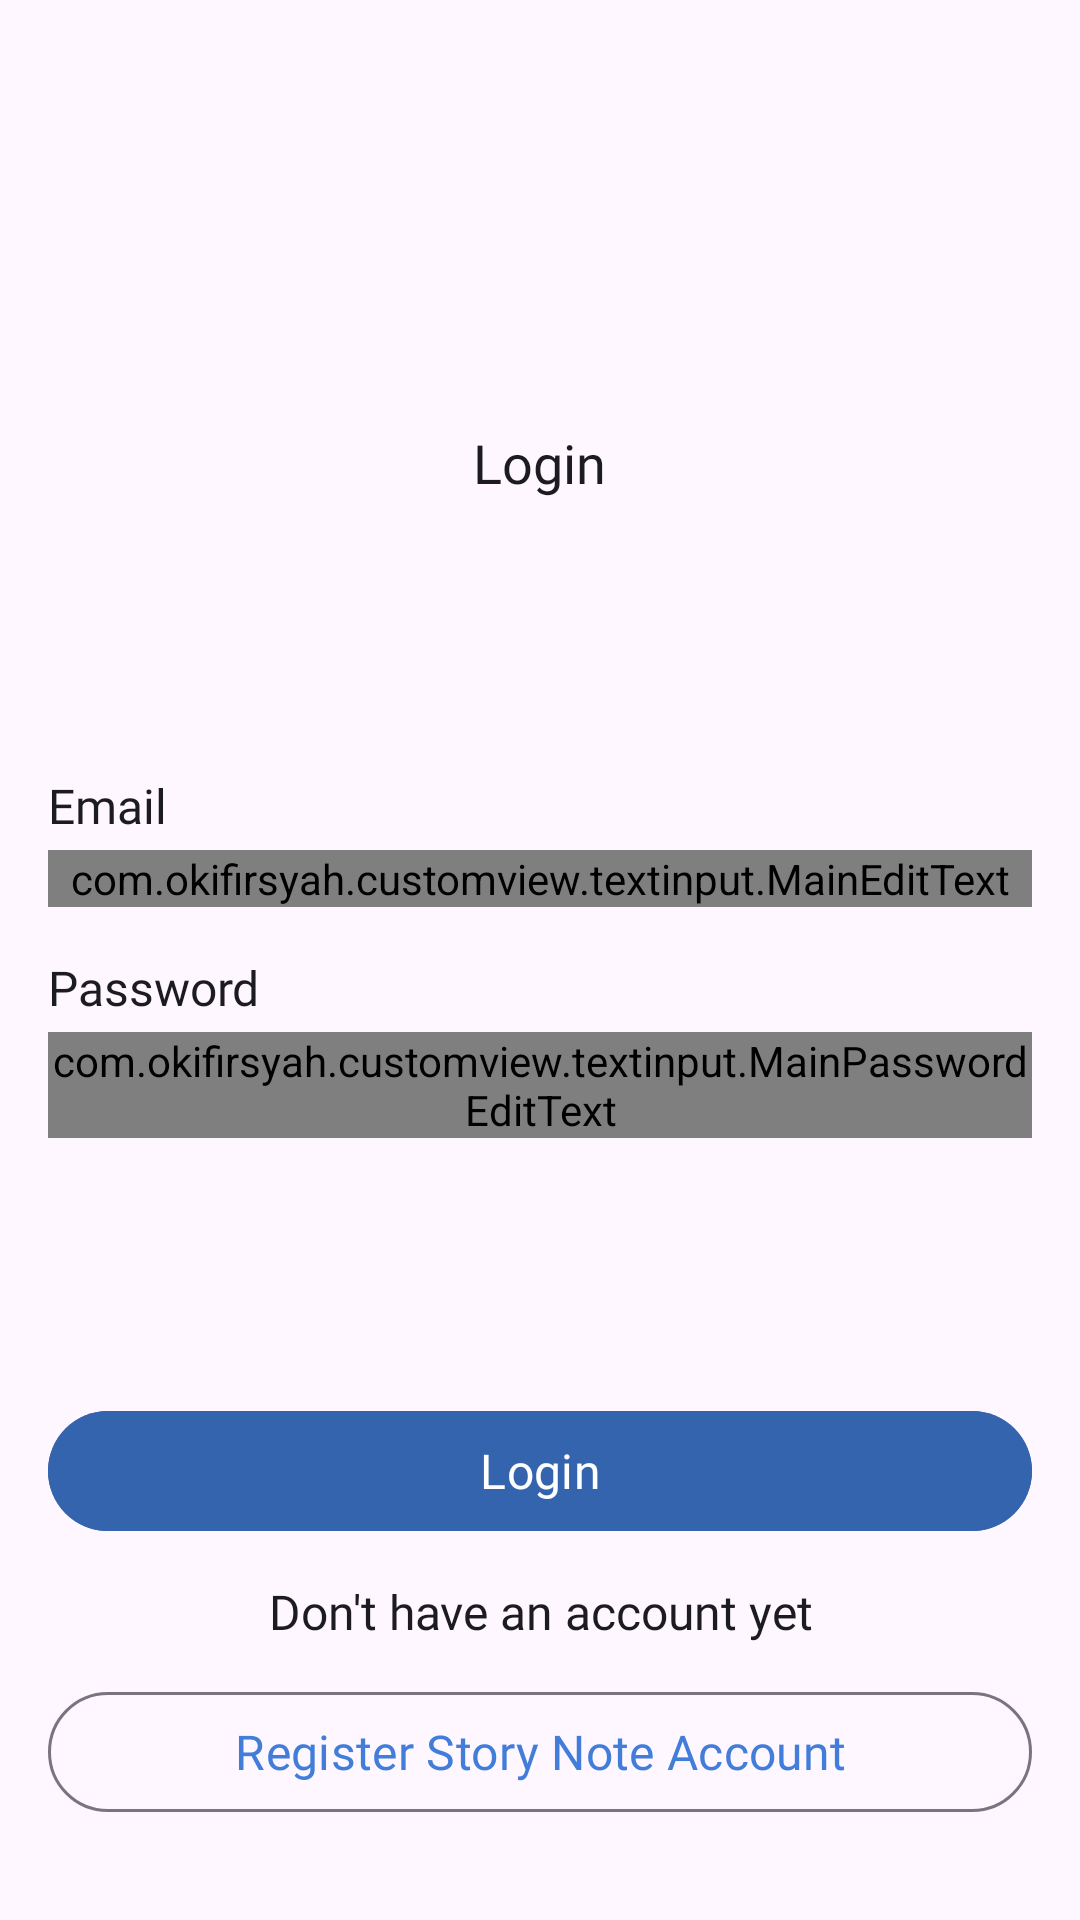

Layout XML and referenced resources for this Android screen:
<!-- AndroidManifest.xml: application theme Theme.StoryNote -->
<!-- res/layout/fragment_sign_in.xml -->
<?xml version="1.0" encoding="utf-8"?>
<androidx.constraintlayout.widget.ConstraintLayout xmlns:android="http://schemas.android.com/apk/res/android"
    xmlns:app="http://schemas.android.com/apk/res-auto"
    xmlns:tools="http://schemas.android.com/tools"
    android:layout_width="match_parent"
    android:layout_height="match_parent"
    tools:context=".presentation.view.sign_in.SignInFragment">

    <LinearLayout
        android:id="@+id/linearLayout2"
        android:layout_width="match_parent"
        android:layout_height="wrap_content"
        android:layout_marginTop="@dimen/dimen_32dp"
        android:gravity="center_horizontal"
        android:orientation="vertical"
        app:layout_constraintEnd_toEndOf="parent"
        app:layout_constraintStart_toStartOf="parent"
        app:layout_constraintTop_toTopOf="parent">

        <ImageView
            android:layout_width="@dimen/logo_dimen"
            android:layout_height="@dimen/logo_dimen"
            android:contentDescription="@string/logo"
            android:src="@drawable/storynote" />

        <com.google.android.material.textview.MaterialTextView
            style="@style/Theme.StoryNote.Text.LabelLarge"
            android:layout_width="wrap_content"
            android:layout_height="wrap_content"
            android:layout_marginTop="@dimen/dimen_24dp"
            android:layout_marginBottom="@dimen/dimen_4dp"
            android:text="@string/login" />
    </LinearLayout>

    <LinearLayout
        android:id="@+id/linearLayout"
        android:layout_width="match_parent"
        android:layout_height="wrap_content"
        android:layout_marginHorizontal="@dimen/dimen_16dp"
        android:orientation="vertical"
        app:layout_constraintBottom_toTopOf="@+id/linearLayout3"
        app:layout_constraintEnd_toEndOf="parent"
        app:layout_constraintStart_toStartOf="parent"
        app:layout_constraintTop_toBottomOf="@+id/linearLayout2">

        <com.google.android.material.textview.MaterialTextView
            style="@style/Theme.StoryNote.Text.LabelMedium"
            android:layout_width="match_parent"
            android:layout_height="wrap_content"
            android:layout_marginBottom="@dimen/dimen_4dp"
            android:text="@string/email" />

        <com.okifirsyah.customview.textinput.MainEditText
            android:id="@+id/ed_login_email"
            android:layout_width="match_parent"
            android:layout_height="wrap_content"
            android:layout_marginBottom="@dimen/dimen_16dp"
            android:inputType="textEmailAddress"
            android:textAppearance="@style/Theme.StoryNote.Text.BodyMedium"
            app:borderRadius="100dp"
            app:focusOutlineColor="@color/primary_50"
            app:outlineColor="?attr/customEditTextBorderColor"
            app:prefixIcon="@drawable/ic_email" />

        <com.google.android.material.textview.MaterialTextView
            style="@style/Theme.StoryNote.Text.LabelMedium"
            android:layout_width="match_parent"
            android:layout_height="wrap_content"
            android:layout_marginBottom="@dimen/dimen_4dp"
            android:text="@string/password" />

        <com.okifirsyah.customview.textinput.MainPasswordEditText
            android:id="@+id/ed_login_password"
            android:layout_width="match_parent"
            android:layout_height="wrap_content"
            android:textAppearance="@style/Theme.StoryNote.Text.BodyMedium"
            app:borderRadius="100dp"
            app:focusOutlineColor="@color/primary_50"
            app:onPasswordHideIcon="@drawable/ic_visibility_off"
            app:onPasswordShowIcon="@drawable/ic_visibility"
            app:outlineColor="?attr/customEditTextBorderColor"
            app:prefixIcon="@drawable/ic_lock" />
    </LinearLayout>

    <LinearLayout
        android:id="@+id/linearLayout3"
        android:layout_width="match_parent"
        android:layout_height="wrap_content"
        android:layout_marginHorizontal="@dimen/dimen_16dp"
        android:layout_marginBottom="@dimen/dimen_32dp"
        android:gravity="center_horizontal"
        android:orientation="vertical"
        app:layout_constraintBottom_toBottomOf="parent"
        app:layout_constraintEnd_toEndOf="parent"
        app:layout_constraintStart_toStartOf="parent">

        <com.google.android.material.button.MaterialButton
            android:id="@+id/btn_login"
            style="@style/Theme.StoryNote.FilledButtonTheme"
            android:layout_width="match_parent"
            android:layout_height="wrap_content"
            android:layout_gravity="center_horizontal"
            android:layout_marginBottom="@dimen/dimen_8dp"
            android:text="@string/login"
            android:textAllCaps="false" />

        <com.google.android.material.textview.MaterialTextView
            style="@style/Theme.StoryNote.Text.BodyMedium"
            android:layout_width="match_parent"
            android:layout_height="wrap_content"
            android:layout_marginVertical="@dimen/dimen_4dp"
            android:gravity="center"
            android:text="@string/not_have_account_yet" />

        <com.google.android.material.button.MaterialButton
            android:id="@+id/btn_register"
            style="@style/Theme.StoryNote.OutlinedButtonTheme"
            android:layout_width="match_parent"
            android:layout_height="wrap_content"
            android:layout_marginTop="@dimen/dimen_8dp"
            android:text="@string/register_account_now"
            android:textColorHint="@color/primary_50" />
    </LinearLayout>


</androidx.constraintlayout.widget.ConstraintLayout>
<!-- resources referenced by this layout -->
<resources>
  <color name="primary_50">#FF417DD9</color>
  <dimen name="dimen_16dp">16dp</dimen>
  <dimen name="dimen_24dp">24dp</dimen>
  <dimen name="dimen_32dp">32dp</dimen>
  <dimen name="dimen_4dp">4dp</dimen>
  <dimen name="dimen_8dp">8dp</dimen>
  <dimen name="logo_dimen">86dp</dimen>
  <string name="email" translatable="false">Email</string>
  <string name="login">Login</string>
  <string name="logo" translatable="false">logo</string>
  <string name="not_have_account_yet">Don\'t have an account yet</string>
  <string name="password">Password</string>
  <string name="register_account_now">Register Story Note Account</string>
  <style name="Theme.StoryNote.FilledButtonTheme" parent="Widget.Material3.Button.UnelevatedButton">
          <item name="android:fontFamily">@font/lato_bold</item>
          <item name="android:textSize">@dimen/font_medium</item>
          <item name="android:textColor">?attr/colorOnPrimary</item>
          <item name="android:backgroundTint">@color/primary_40</item>
          <item name="android:textAllCaps">false</item>
      </style>
  <style name="Theme.StoryNote.OutlinedButtonTheme" parent="Widget.Material3.Button.OutlinedButton">
          <item name="android:fontFamily">@font/lato_bold</item>
          <item name="android:textSize">@dimen/font_medium</item>
          <item name="android:textColor">?attr/colorPrimary</item>
          <item name="android:textAllCaps">false</item>
      </style>
  <style name="Theme.StoryNote.Text.BodyMedium">
          <item name="android:fontFamily">@font/lato</item>
          <item name="android:textSize">@dimen/font_medium</item>
          <item name="android:textColor">?attr/textColor</item>
      </style>
  <style name="Theme.StoryNote.Text.LabelLarge">
          <item name="android:fontFamily">@font/lato_bold</item>
          <item name="android:textSize">@dimen/font_xmedium</item>
          <item name="android:textColor">?attr/textColor</item>
      </style>
  <style name="Theme.StoryNote.Text.LabelMedium">
          <item name="android:fontFamily">@font/lato_bold</item>
          <item name="android:textSize">@dimen/font_medium</item>
          <item name="android:textColor">?attr/textColor</item>
      </style>
  <style name="Theme.StoryNote" parent="Base.Theme.StoryNote" />
  <dimen name="font_medium">16sp</dimen>
  <color name="primary_40">#FF3464ad</color>
  <dimen name="font_xmedium">18sp</dimen>
  <style name="Base.Theme.StoryNote" parent="Theme.Material3.DayNight.NoActionBar">
          <item name="android:textAppearance">@style/Theme.StoryNote.MainTextAppearance</item>
  
          <item name="colorPrimary">@color/primary_50</item>
          <item name="colorOnPrimary">@color/neutral_100</item>
  
  
          
          <item name="textColor">@color/neutral_10</item>
          <item name="iconColorVariant">@color/neutral_40</item>
          <item name="primaryBackgroundColor">@color/neutral_100</item>
          <item name="customEditTextBorderColor">@color/neutral_60</item>
  
          <item name="mainBackgroundColor">@color/neutral_100</item>
      </style>
  <style name="Theme.StoryNote.MainTextAppearance" parent="@android:style/TextAppearance">
          <item name="android:fontFamily">@font/lato</item>
          <item name="android:textColor">?attr/textColor</item>
      </style>
  <color name="neutral_100">#FFFFFFFF</color>
  <color name="neutral_10">#FF1C1B1F</color>
  <color name="neutral_40">#FF605D62</color>
  <color name="neutral_60">#FF939094</color>
</resources>
